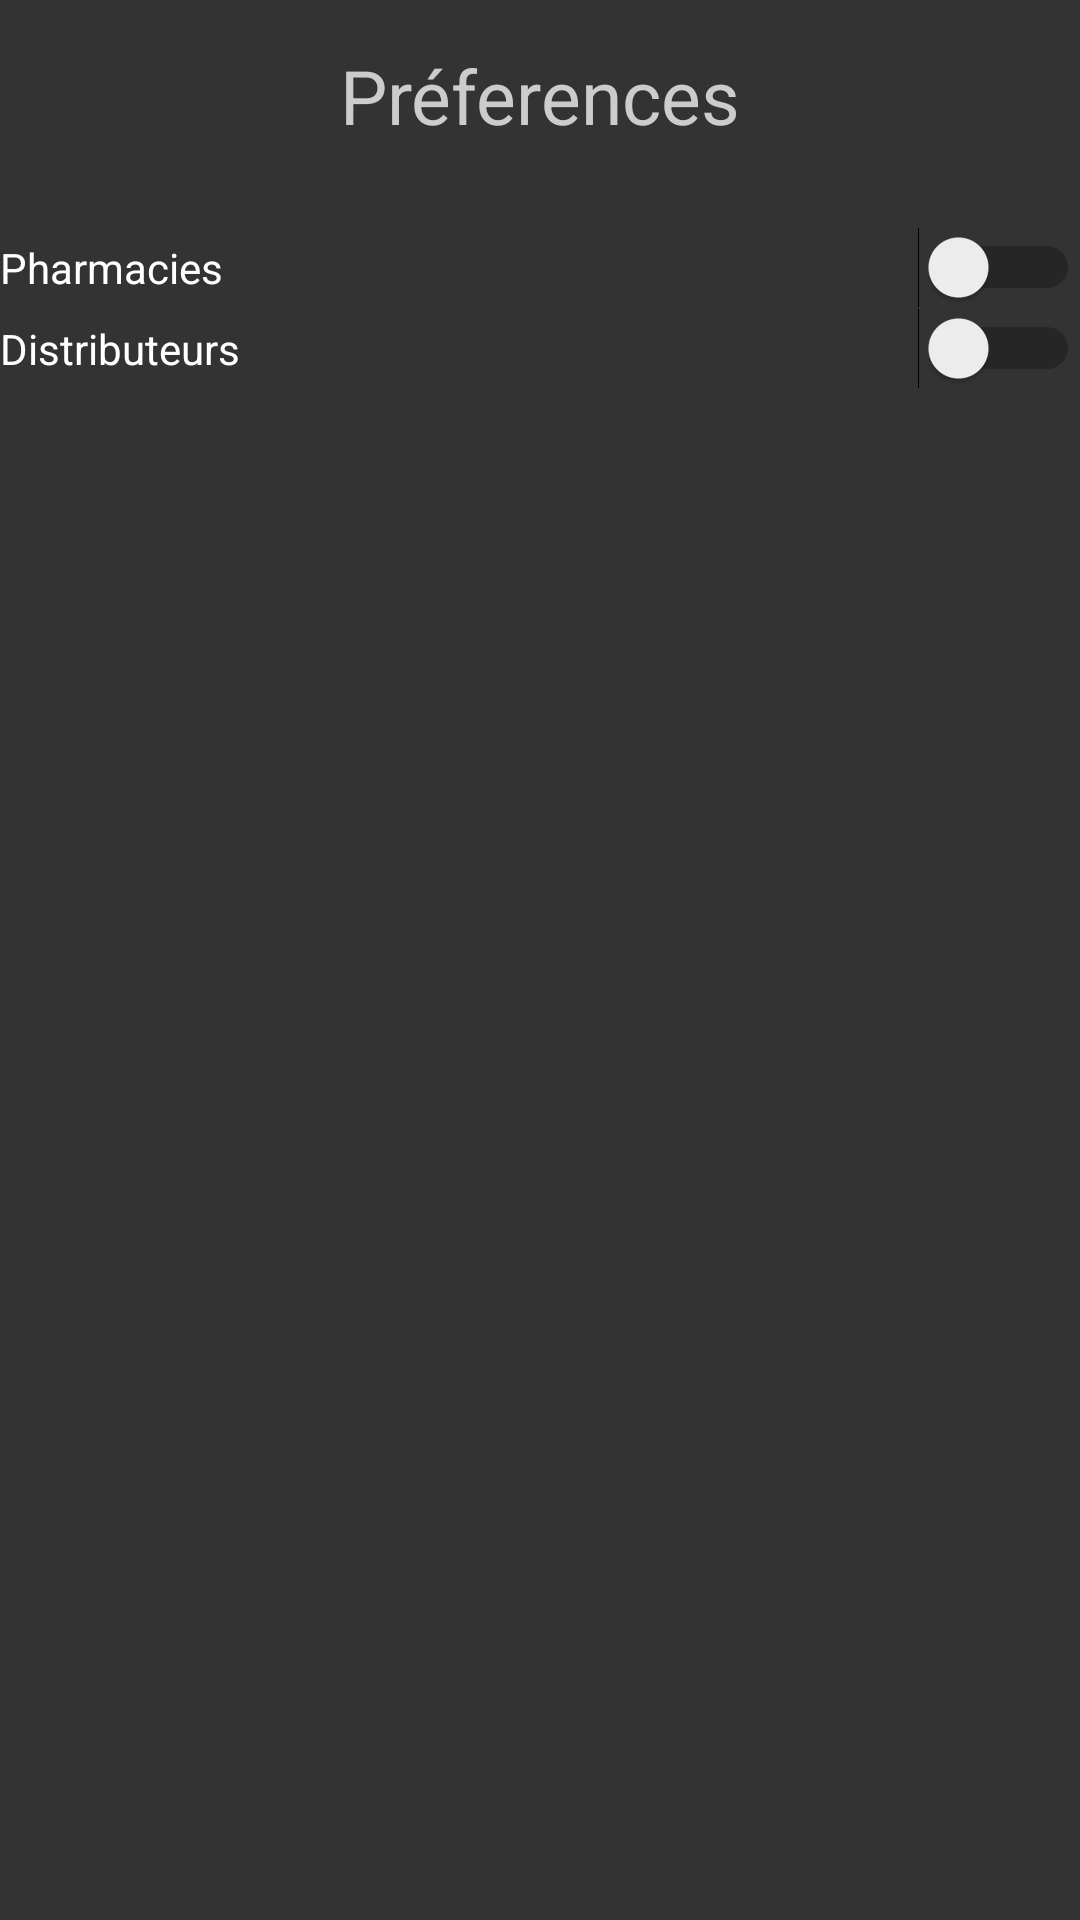

Reconstruct the res/layout file that produces this screen, plus the resources it refers to.
<!-- AndroidManifest.xml: application theme Theme.AppCompat.Light -->
<!-- res/layout/activity_settings.xml -->
<RelativeLayout xmlns:android="http://schemas.android.com/apk/res/android"
    xmlns:tools="http://schemas.android.com/tools"
    android:layout_width="match_parent"
    android:layout_height="match_parent"
    android:background="@color/darkGray"
    tools:context=".SettingsActivity" >

    <TextView
        android:id="@+id/settingTitle"
        android:layout_width="wrap_content"
        android:layout_height="wrap_content"
        android:layout_alignParentTop="true"
        android:layout_marginTop="15dp"
        android:layout_centerHorizontal="true"
        android:text="@string/settings"
        android:textColor="@color/lightGray"
        android:textAppearance="?android:attr/textAppearanceLarge"
        android:textSize="25sp" />

    <Switch
        android:layout_width="wrap_content"
        android:layout_height="wrap_content"
        android:text="Pharmacies"
        android:textColor="@color/white"
        android:id="@+id/pharmaSwitch"
        android:layout_below="@+id/settingTitle"
        android:layout_alignParentLeft="true"
        android:layout_alignParentStart="true"
        android:layout_marginTop="27dp"
        android:layout_alignParentRight="true"
        android:layout_alignParentEnd="true" />

    <Switch
        android:layout_width="wrap_content"
        android:layout_height="wrap_content"
        android:textColor="@color/white"
        android:text="Distributeurs"
        android:id="@+id/distribSwitch"
        android:layout_below="@+id/pharmaSwitch"
        android:layout_alignParentLeft="true"
        android:layout_alignParentStart="true"
        android:layout_alignParentRight="true"
        android:layout_alignParentEnd="true" />


</RelativeLayout>
<!-- resources referenced by this layout -->
<resources>
  <item name="darkGray" type="color">#333333</item>
  <item name="lightGray" type="color">#CCCCCC</item>
  <item name="white" type="color">#FFFFFF</item>
  <string name="settings">Préferences</string>
</resources>
